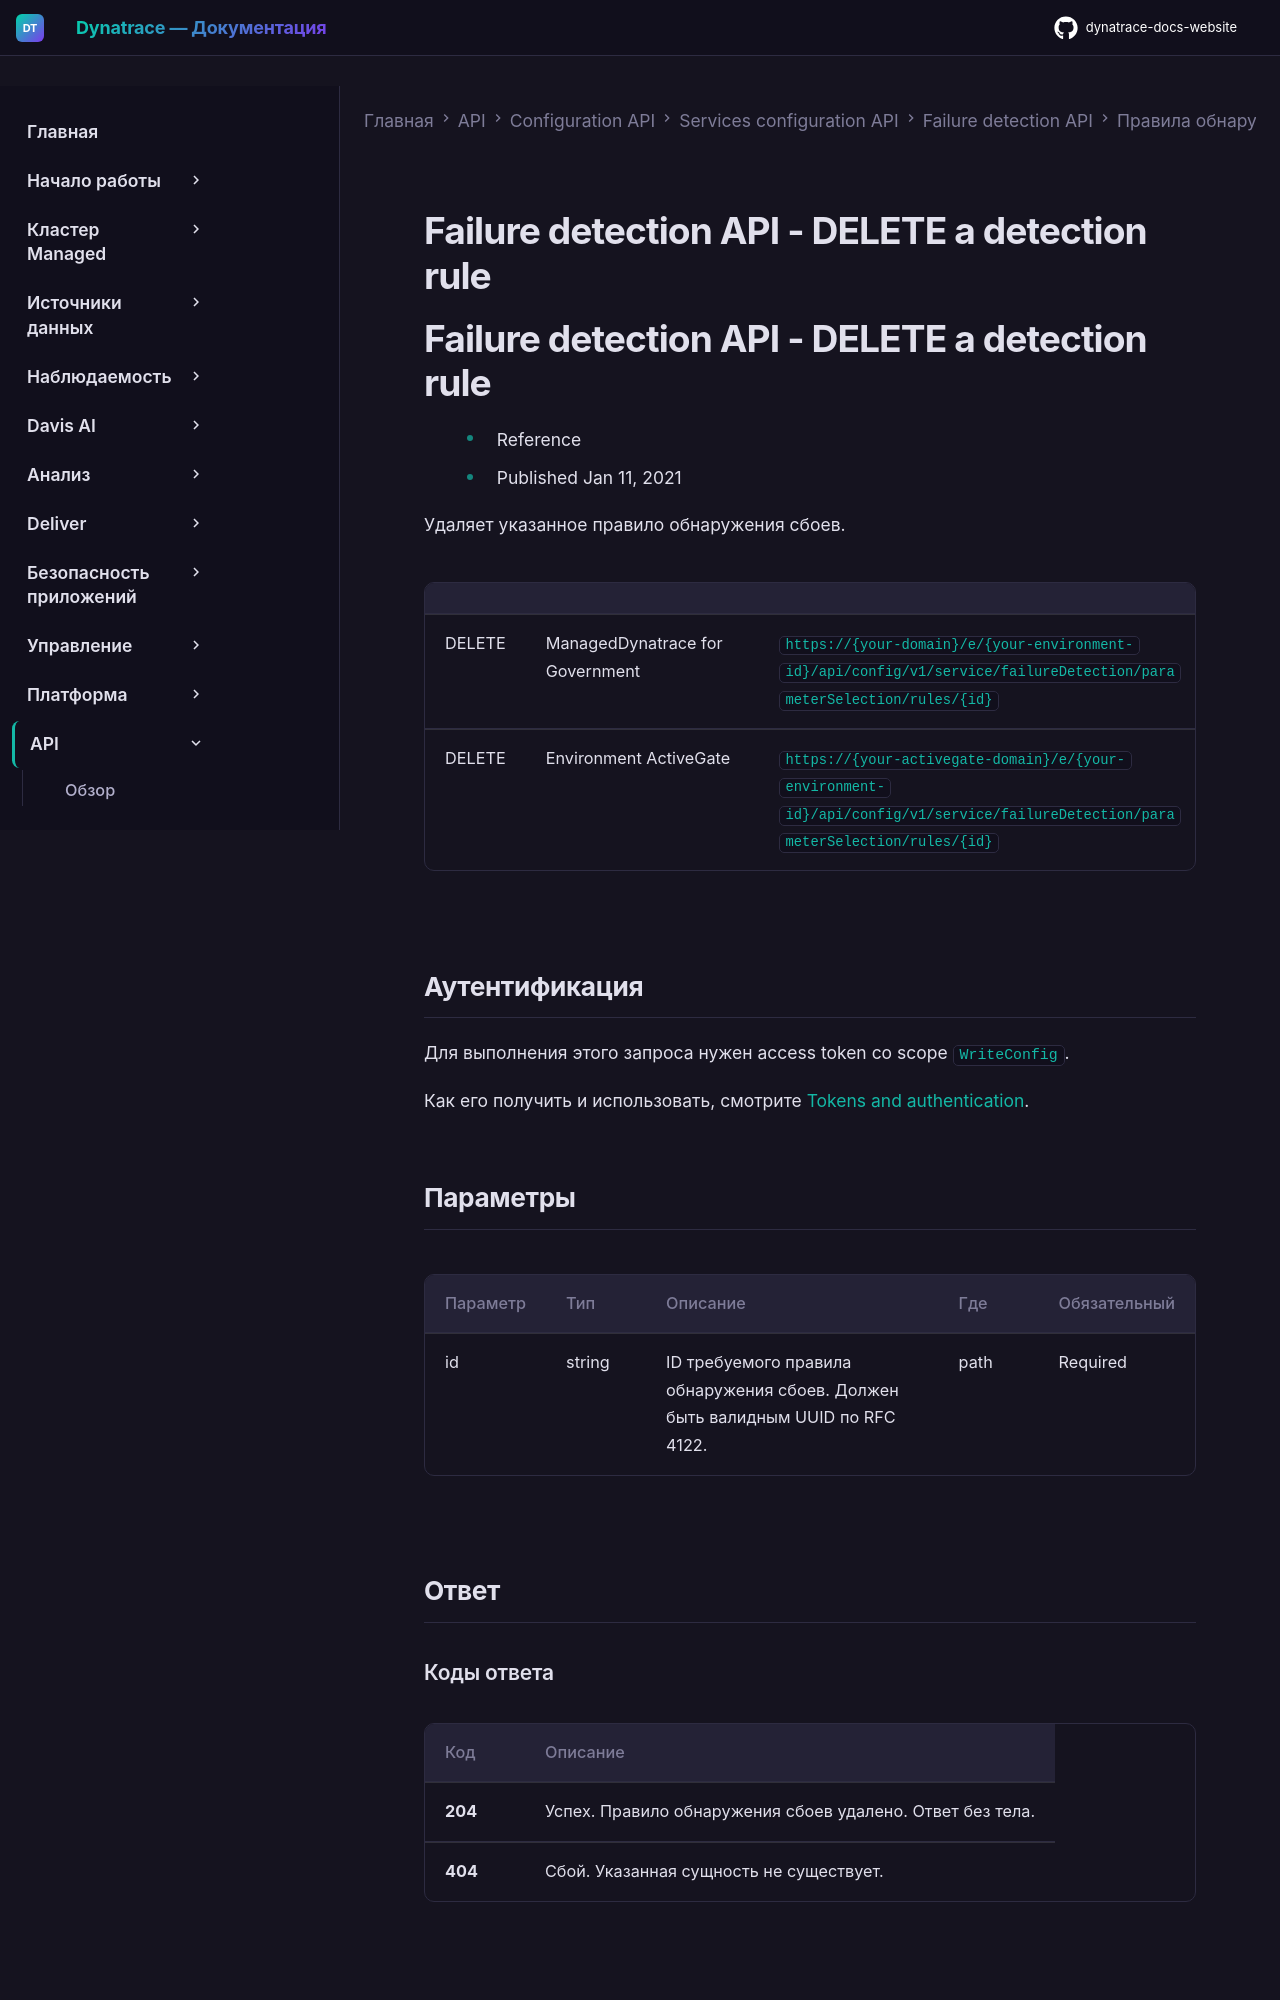

repository: Yerkebulan-Ardabayev/dynatrace-docs-website · page: managed-ru/dynatrace-api/configuration-api/service-api/failure-detection/detection-rules/delete-rule/index.html · generator: mkdocs

---
title: Failure detection API - DELETE a detection rule
source: https://docs.dynatrace.com/managed/dynatrace-api/configuration-api/service-api/failure-detection/detection-rules/delete-rule
scraped: 2026-05-12T11:16:22.329260
---

# Failure detection API - DELETE a detection rule

# Failure detection API - DELETE a detection rule

* Reference
* Published Jan 11, 2021

Удаляет указанное правило обнаружения сбоев.

|  |  |  |
| --- | --- | --- |
| DELETE | ManagedDynatrace for Government | `https://{your-domain}/e/{your-environment-id}/api/config/v1/service/failureDetection/parameterSelection/rules/{id}` |
| DELETE | Environment ActiveGate | `https://{your-activegate-domain}/e/{your-environment-id}/api/config/v1/service/failureDetection/parameterSelection/rules/{id}` |

## Аутентификация

Для выполнения этого запроса нужен access token со scope `WriteConfig`.

Как его получить и использовать, смотрите [Tokens and authentication](/managed/discover-dynatrace/references/dynatrace-api/basics/dynatrace-api-authentication).

## Параметры

| Параметр | Тип | Описание | Где | Обязательный |
| --- | --- | --- | --- | --- |
| id | string | ID требуемого правила обнаружения сбоев. Должен быть валидным UUID по RFC 4122. | path | Required |

## Ответ
